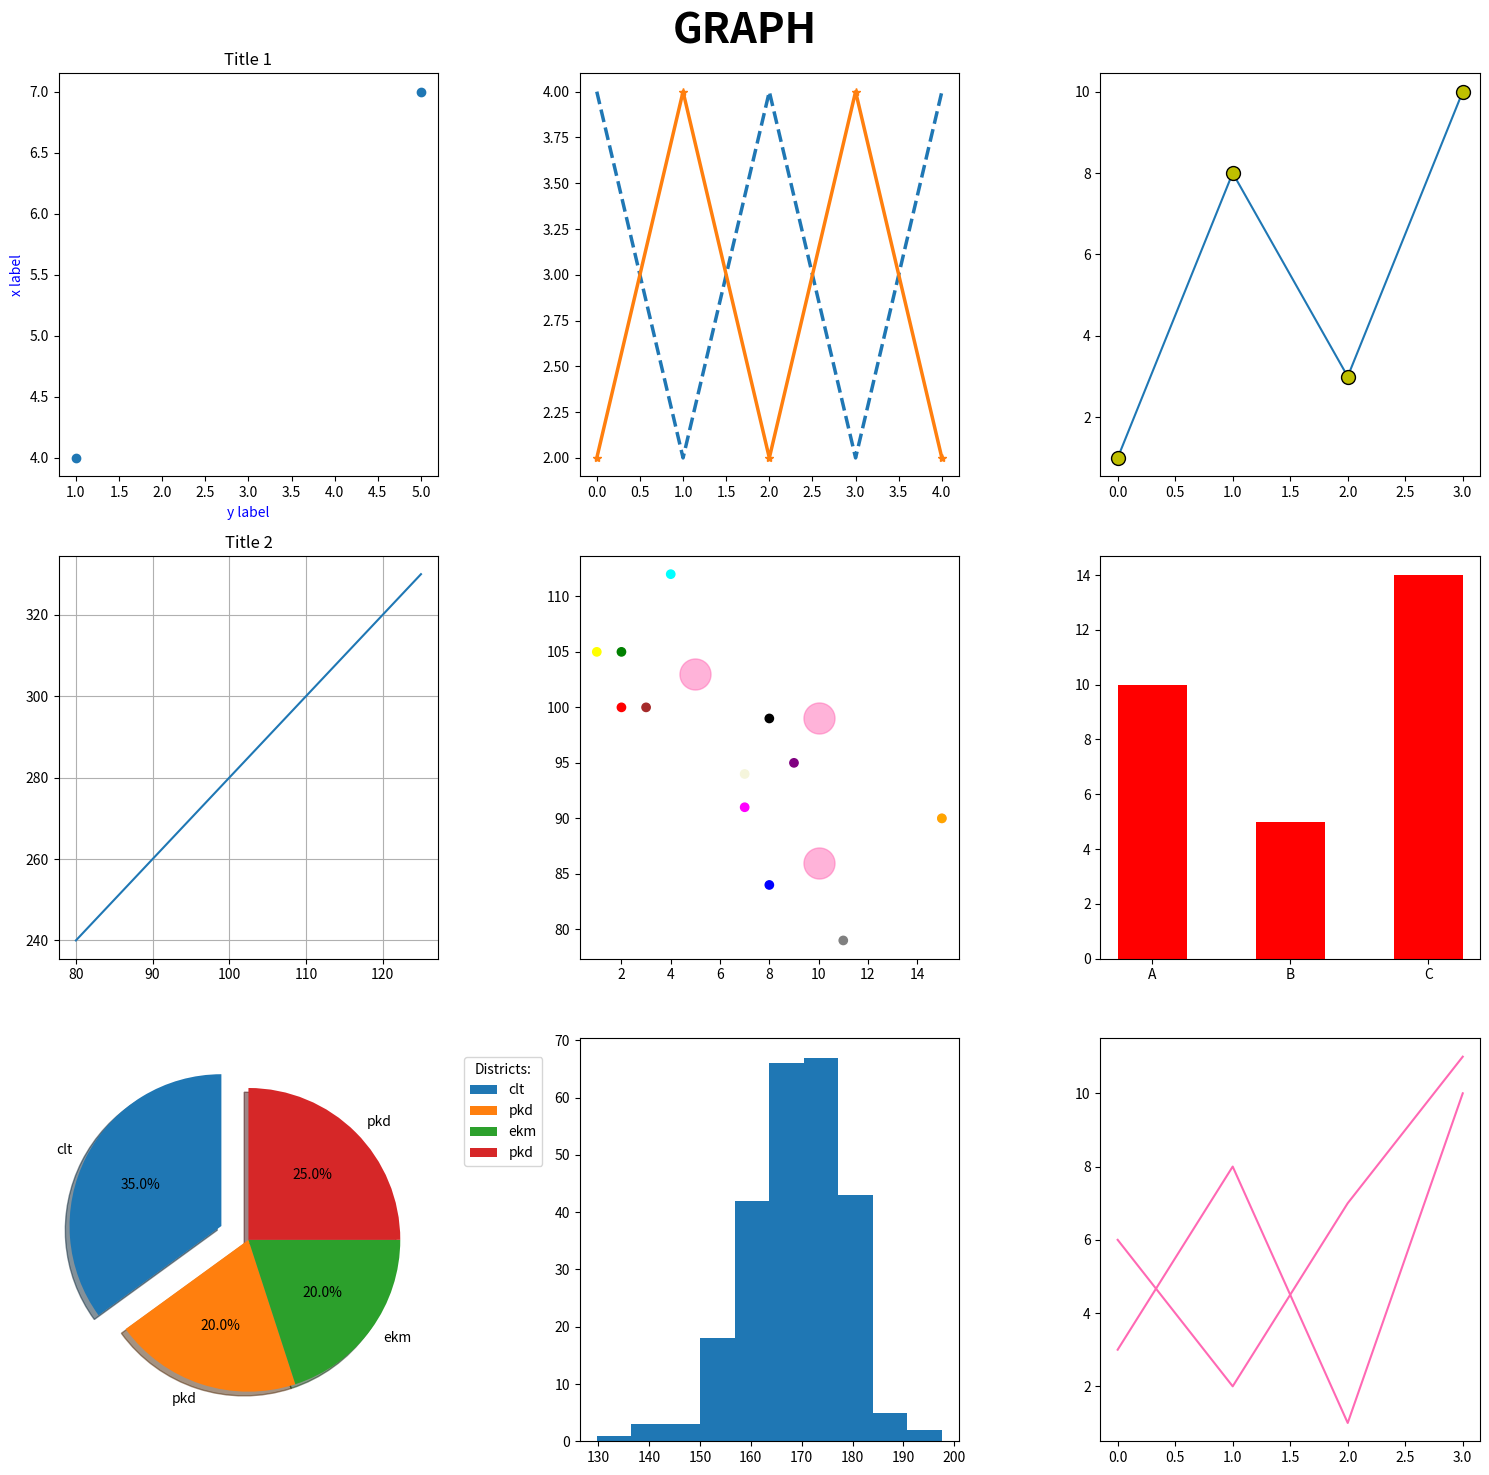

The matplotlib source for this figure:
import matplotlib.pyplot as plt
import numpy as np


plt.figure(figsize=(15,15))
xpoints = np.array([1, 5])
ypoints = np.array([4, 7])


plt.subplot(3, 3, 1)
plt.plot(xpoints,ypoints,'o')


font1 = {'color':'blue'}


plt.title("Title 1")
plt.xlabel("y label", fontdict = font1)
plt.ylabel("x label", fontdict = font1)


y1 = np.array([4,2,4,2,4])
y2 = np.array([2,4,2,4,2])


plt.subplot(3,3,2)
plt.plot(y1,linestyle = 'dashed',linewidth = '2.5')
plt.plot(y2,marker = '*',linewidth = '2.5')


ypoints = np.array([1, 8, 3, 10])


plt.subplot(3,3,3)
plt.plot(ypoints,marker = 'o', ms = 10, mec = 'k', mfc = 'y')


x = np.array([80, 85, 90, 95, 100, 105, 110, 115, 120, 125])
y = np.array([240, 250, 260, 270, 280, 290, 300, 310, 320, 330])


plt.subplot(3,3,4)
plt.title("Title 2")
plt.plot(x, y)
plt.grid()


z = np.array([10,10,5])
a = np.array([99,86,103])
sizes = np.array([500])
plt.subplot(3,3,5)
plt.scatter(z, a, color = 'hotpink',s=sizes,alpha=0.5)




z = np.array([2,2,8,1,15,8,15,9,7,3,11,4,7])
a = np.array([100,105,84,105,90,99,90,95,94,100,79,112,91])
colors = np.array(["red","green","blue","yellow","pink","black","orange","purple","beige","brown","gray","cyan","magenta"])
plt.scatter(z, a, c=colors)




x = np.array(["A", "B", "C"])
y = np.array([10, 5, 14])


plt.subplot(3, 3, 6)
plt.bar(x, y, color = "red",width = 0.5)




# Graph 7 - Pie Chart
plt.subplot(3, 3, 7)
y = np.array([35, 20, 20, 25])
mylabels = ["clt", "pkd", "ekm", "pkd"]
myexplode = [0.2, 0, 0, 0]
# Plot pie chart
plt.pie(y, labels=mylabels, explode=myexplode, startangle=90, shadow=True, autopct='%1.1f%%')
# Place legend outside the pie chart
plt.legend(title="Districts:", bbox_to_anchor=(1.05, 1), loc='upper left')




x = np.random.normal(170, 10, 250)
ypoints = np.array([3, 8, 1, 10])
plt.subplot(3, 3, 8)
plt.hist(x)








plt.subplot(3, 3, 9)
x1 = np.array([0, 1, 2, 3])
y1 = np.array([3, 8, 1, 10])
x2 = np.array([0, 1, 2, 3])
y2 = np.array([6, 2, 7, 11])

plt.plot(x1, y1, x2, y2, c = 'hotpink')

plt.suptitle('GRAPH',fontsize=30, fontweight='bold')
plt.tight_layout()
plt.show()